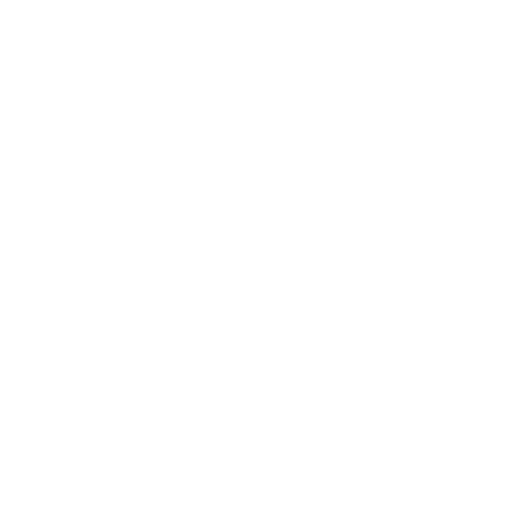
t = 0.00 s
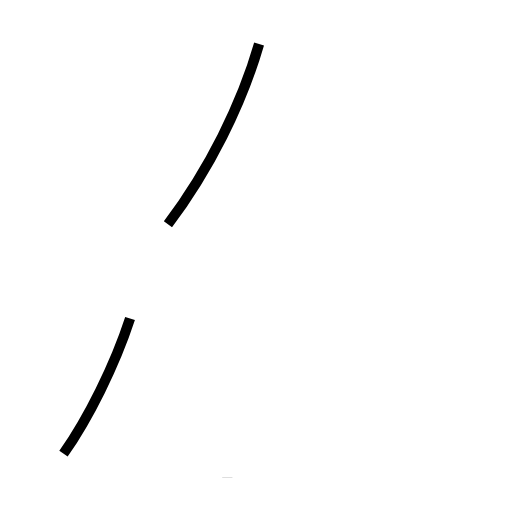
t = 1.04 s
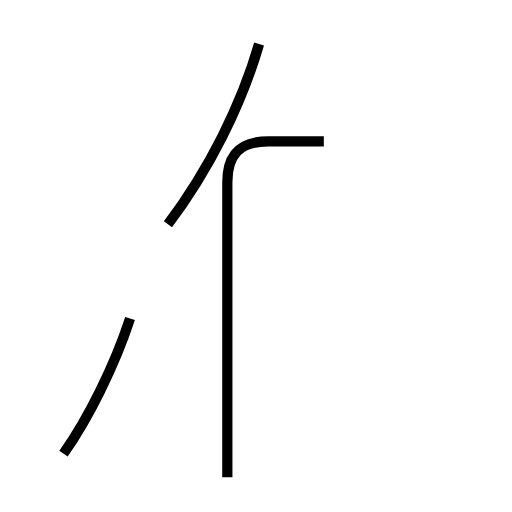
t = 2.26 s
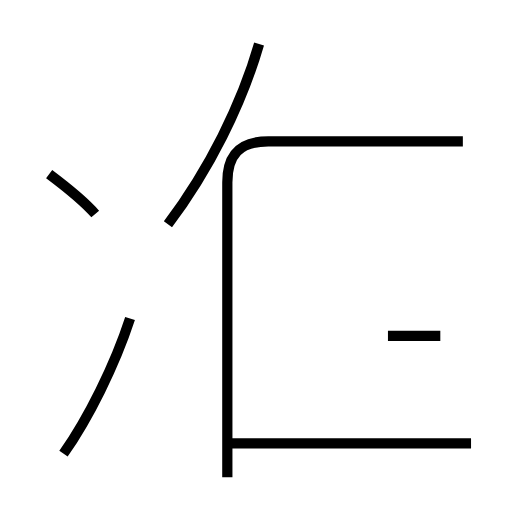
t = 3.70 s
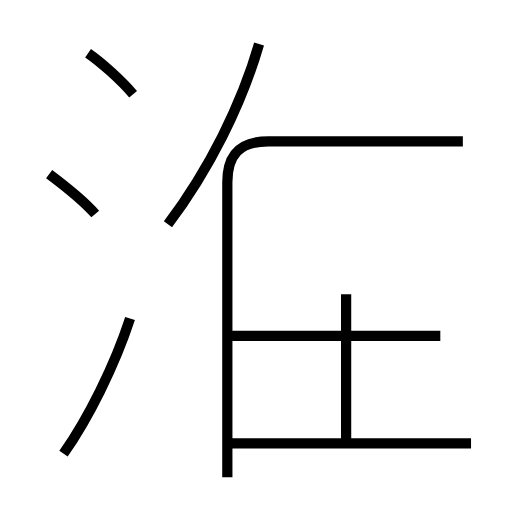
t = 4.78 s
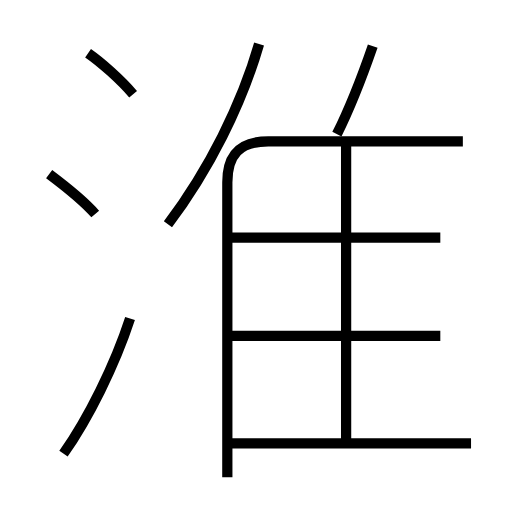
t = 6.11 s

The animated SVG that drew these frames (rendered in a browser with its animation timeline set to each time). Animation: 10 SMIL elements (animate=10); one cycle of 6.11 s.

<?xml version='1.0' encoding='utf-8'?>
<svg viewBox="0.0 -6.0 50.0 50.0" version="1.1" xmlns="http://www.w3.org/2000/svg"><rect x="-1000" y="-1000" width="2000" height="2000" stroke="white" fill="white" /><g style="fill:none;stroke:#000000;stroke-width:1"><path d="M 16.4 -22.1 C 20.4 -27.4 23.6 -33.8 25.3 -39.7 " transform="translate(0.0 38.0)" stroke-dasharray="19.826377766574296" stroke-dashoffset="19.826377766574296"><animate attributeName="stroke-dashoffset" from="19.826377766574296" to="0" dur="0.5947913329972289s" begin="0s; anim_end.end" fill="freeze" id="anim0" /></path><path d="M 6.2 0.3 C 8.6 -3.1 11.2 -8.3 12.7 -12.9 " transform="translate(0.0 38.0)" stroke-dasharray="14.760963852973902" stroke-dashoffset="14.760963852973902"><animate attributeName="stroke-dashoffset" from="14.760963852973902" to="0" dur="0.44282891558921705s" begin="anim0.end" fill="freeze" id="anim1" /></path><path d="M 22.2 2.6 L 22.2 -26.2 C 22.2 -28.9 23.4 -30.2 26.2 -30.2 L 45.2 -30.2 " transform="translate(0.0 38.0)" stroke-dasharray="54.333173562653506" stroke-dashoffset="54.333173562653506"><animate attributeName="stroke-dashoffset" from="54.333173562653506" to="0" dur="1.629995206879605s" begin="anim1.end" fill="freeze" id="anim2" /></path><path d="M 9.3 -23.1 C 8.0 -24.6 6.0 -26.1 4.8 -27.0 " transform="translate(0.0 38.0)" stroke-dasharray="5.965654673386671" stroke-dashoffset="5.965654673386671"><animate attributeName="stroke-dashoffset" from="5.965654673386671" to="0" dur="0.1789696402016001s" begin="anim2.end" fill="freeze" id="anim3" /></path><path d="M 46.0 -0.7 L 22.6 -0.7 " transform="translate(0.0 38.0)" stroke-dasharray="23.4" stroke-dashoffset="23.4"><animate attributeName="stroke-dashoffset" from="23.4" to="0" dur="0.702s" begin="anim3.end" fill="freeze" id="anim4" /></path><path d="M 43.0 -11.2 L 22.6 -11.2 " transform="translate(0.0 38.0)" stroke-dasharray="20.4" stroke-dashoffset="20.4"><animate attributeName="stroke-dashoffset" from="20.4" to="0" dur="0.612s" begin="anim4.end" fill="freeze" id="anim5" /></path><path d="M 13.0 -34.8 C 11.8 -36.2 9.9 -37.9 8.6 -38.8 " transform="translate(0.0 38.0)" stroke-dasharray="5.959252111408817" stroke-dashoffset="5.959252111408817"><animate attributeName="stroke-dashoffset" from="5.959252111408817" to="0" dur="0.1787775633422645s" begin="anim5.end" fill="freeze" id="anim6" /></path><path d="M 33.8 -0.6 L 33.8 -29.9 " transform="translate(0.0 38.0)" stroke-dasharray="29.299999999999997" stroke-dashoffset="29.299999999999997"><animate attributeName="stroke-dashoffset" from="29.299999999999997" to="0" dur="0.8789999999999999s" begin="anim6.end" fill="freeze" id="anim7" /></path><path d="M 43.0 -20.8 L 22.6 -20.8 " transform="translate(0.0 38.0)" stroke-dasharray="20.4" stroke-dashoffset="20.4"><animate attributeName="stroke-dashoffset" from="20.4" to="0" dur="0.612s" begin="anim7.end" fill="freeze" id="anim8" /></path><path d="M 32.9 -30.9 C 34.4 -33.9 35.5 -36.9 36.4 -39.5" transform="translate(0.0 38.0)" stroke-dasharray="9.291794272101765" stroke-dashoffset="9.291794272101765"><animate attributeName="stroke-dashoffset" from="9.291794272101765" to="0" dur="0.27875382816305294s" begin="anim8.end" fill="freeze" id="anim_end" /></path></g></svg>
